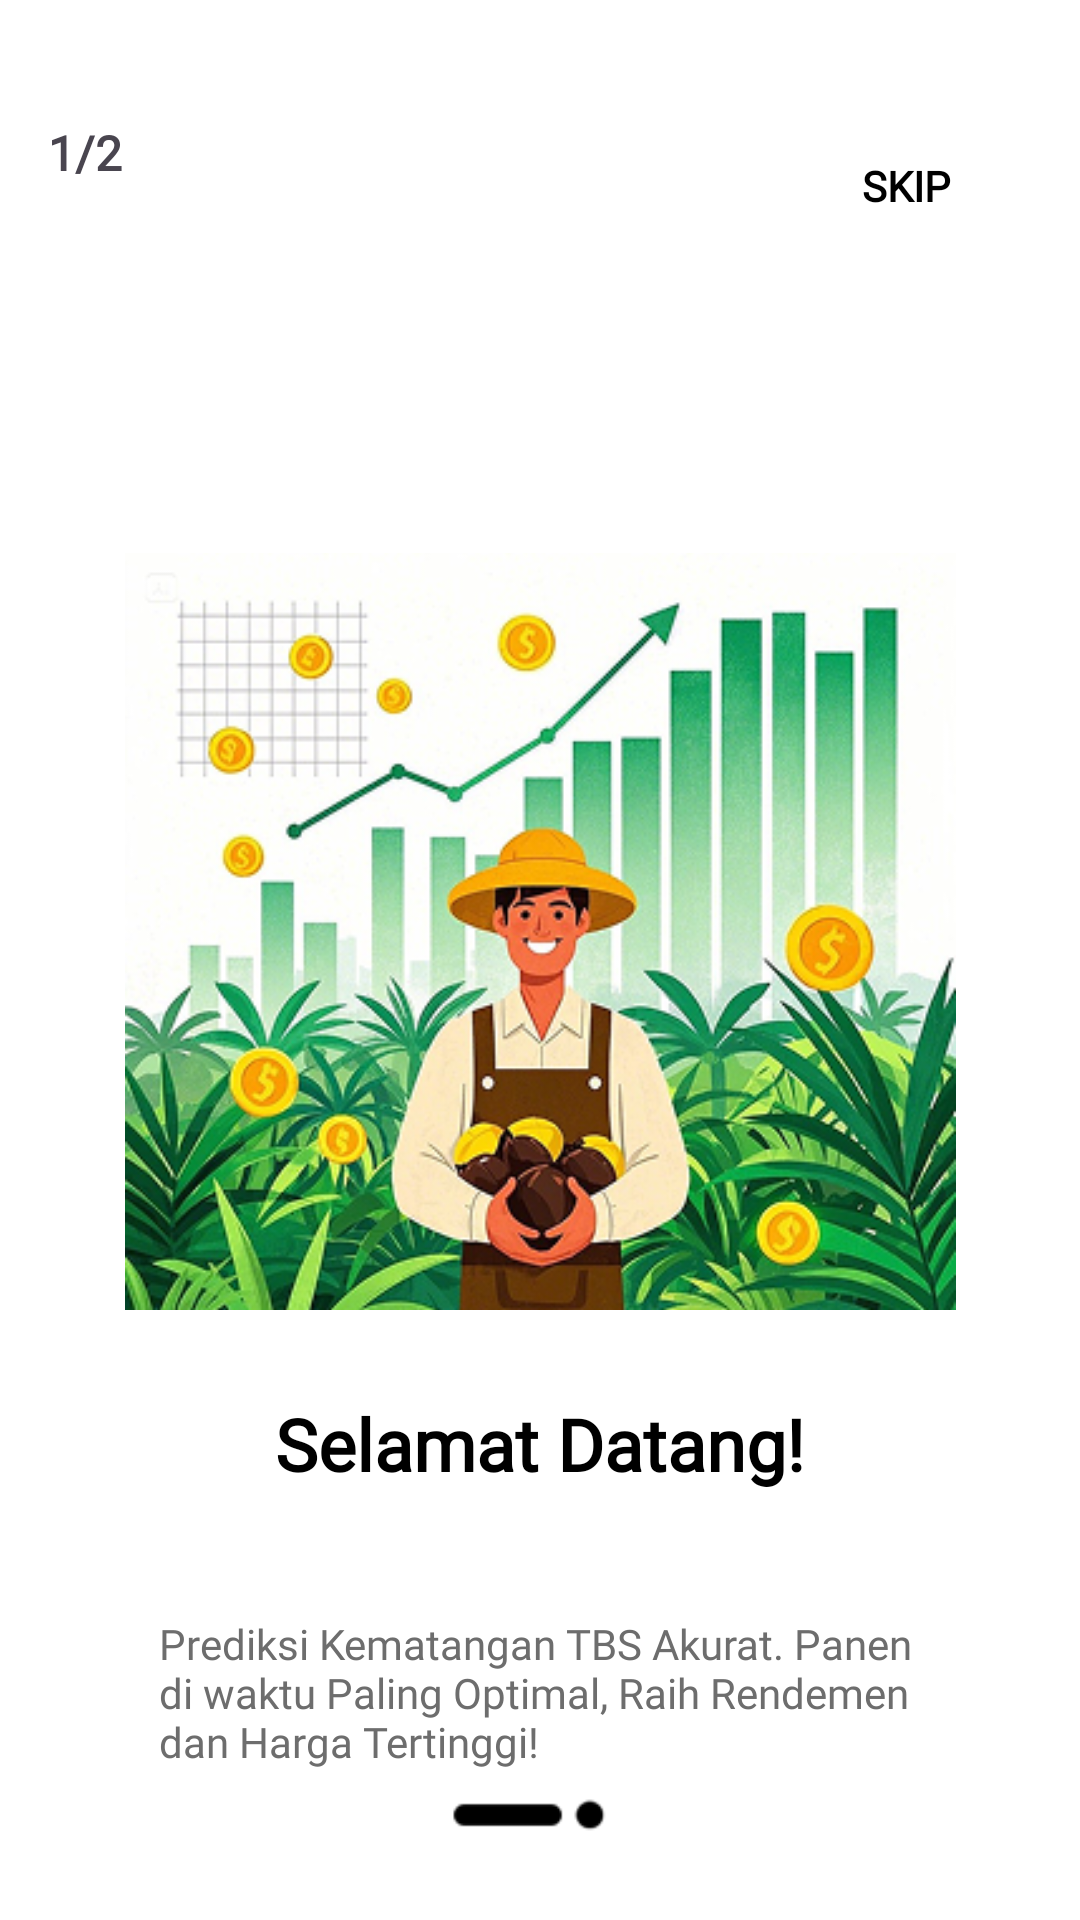

Reconstruct the res/layout file that produces this screen, plus the resources it refers to.
<!-- AndroidManifest.xml: application theme Theme.Sawit -->
<!-- res/layout/fragment_satu.xml -->
<?xml version="1.0" encoding="utf-8"?>
<FrameLayout xmlns:android="http://schemas.android.com/apk/res/android"
    xmlns:app="http://schemas.android.com/apk/res-auto"
    xmlns:tools="http://schemas.android.com/tools"
    android:layout_width="match_parent"
    android:layout_height="match_parent"
    android:background="@color/white"
    tools:context=".IsiDashboard.SatuFragment">

    

    <androidx.constraintlayout.widget.ConstraintLayout
        android:layout_width="match_parent"
        android:layout_height="match_parent"
        android:paddingTop="24dp">


        <ImageView
            android:id="@+id/img_frag1"
            android:layout_width="277dp"
            android:layout_height="277dp"
            android:layout_marginTop="148dp"
            android:src="@drawable/frame1"
            app:layout_constraintEnd_toEndOf="parent"
            app:layout_constraintStart_toStartOf="parent"
            app:layout_constraintTop_toTopOf="parent" />

        

        <TextView
            android:id="@+id/judul_frag1"
            android:layout_width="wrap_content"
            android:layout_height="wrap_content"
            android:layout_marginTop="16dp"
            android:fontFamily="@font/montserrat"
            android:text="Selamat Datang!"
            android:textColor="@color/black"
            android:textSize="24sp"
            android:textStyle="bold"
            app:layout_constraintEnd_toEndOf="parent"
            app:layout_constraintStart_toStartOf="parent"
            app:layout_constraintTop_toBottomOf="@+id/img_frag1" />

        <TextView
            android:id="@+id/isi1_frag1"
            android:layout_width="wrap_content"
            android:layout_height="wrap_content"
            android:layout_marginTop="18dp"
            android:fontFamily="@font/montserrat"
            android:textColor="#474747"
            android:textSize="14sp"
            app:layout_constraintEnd_toEndOf="parent"
            app:layout_constraintStart_toStartOf="parent"
            app:layout_constraintTop_toBottomOf="@+id/judul_frag1" />


        <TextView
            android:id="@+id/isi2_frag1"
            android:layout_width="263dp"
            android:layout_height="67dp"
            android:layout_marginTop="4dp"
            android:fontFamily="@font/montserrat"
            android:text="Prediksi Kematangan TBS Akurat. Panen di waktu Paling Optimal, Raih Rendemen dan Harga Tertinggi!"
            android:textAlignment="viewStart"
            android:textColor="#6D6D6D"
            android:textSize="14sp"
            app:layout_constraintEnd_toEndOf="parent"
            app:layout_constraintHorizontal_bias="0.547"
            app:layout_constraintStart_toStartOf="parent"
            app:layout_constraintTop_toBottomOf="@+id/isi1_frag1" />

        <Button
            android:id="@+id/Skip"
            android:layout_width="wrap_content"
            android:layout_height="wrap_content"
            android:layout_marginTop="14dp"
            android:layout_marginEnd="14dp"
            android:background="@android:color/transparent"
            android:fontFamily="@font/montserrat"
            android:text="Skip"
            android:textColor="@color/black"
            android:textSize="14dp"
            android:textStyle="bold"
            app:layout_constraintEnd_toEndOf="parent"
            app:layout_constraintTop_toTopOf="parent" />

        <TextView
            android:layout_width="wrap_content"
            android:layout_height="wrap_content"
            android:layout_marginStart="16dp"
            android:layout_marginTop="16dp"
            android:fontFamily="@font/montserrat"
            android:text="1/2"
            android:textSize="16dp"
            android:textStyle="bold"
            app:layout_constraintStart_toStartOf="parent"
            app:layout_constraintTop_toTopOf="parent" />

        <ImageView
            android:id="@+id/imageView2"
            android:layout_width="106dp"
            android:layout_height="36dp"
            android:src="@drawable/bar_dot1"
            app:layout_constraintBottom_toBottomOf="parent"
            app:layout_constraintEnd_toEndOf="parent"
            app:layout_constraintHorizontal_bias="0.498"
            app:layout_constraintStart_toStartOf="parent"
            app:layout_constraintTop_toBottomOf="@+id/isi1_frag1"
            app:layout_constraintVertical_bias="0.755" />
    </androidx.constraintlayout.widget.ConstraintLayout>
</FrameLayout>
<!-- resources referenced by this layout -->
<resources>
  <color name="black">#000000</color>
  <color name="white">#FFFFFF</color>
  <!-- drawable bar_dot1: png bitmap (drawable, 463 bytes) -->
  <!-- drawable frame1: png bitmap (drawable, 224611 bytes) -->
  <style name="Theme.Sawit" parent="Base.Theme.Sawit" />
  <style name="Base.Theme.Sawit" parent="Theme.Material3.DayNight.NoActionBar">
          
          
      </style>
</resources>
